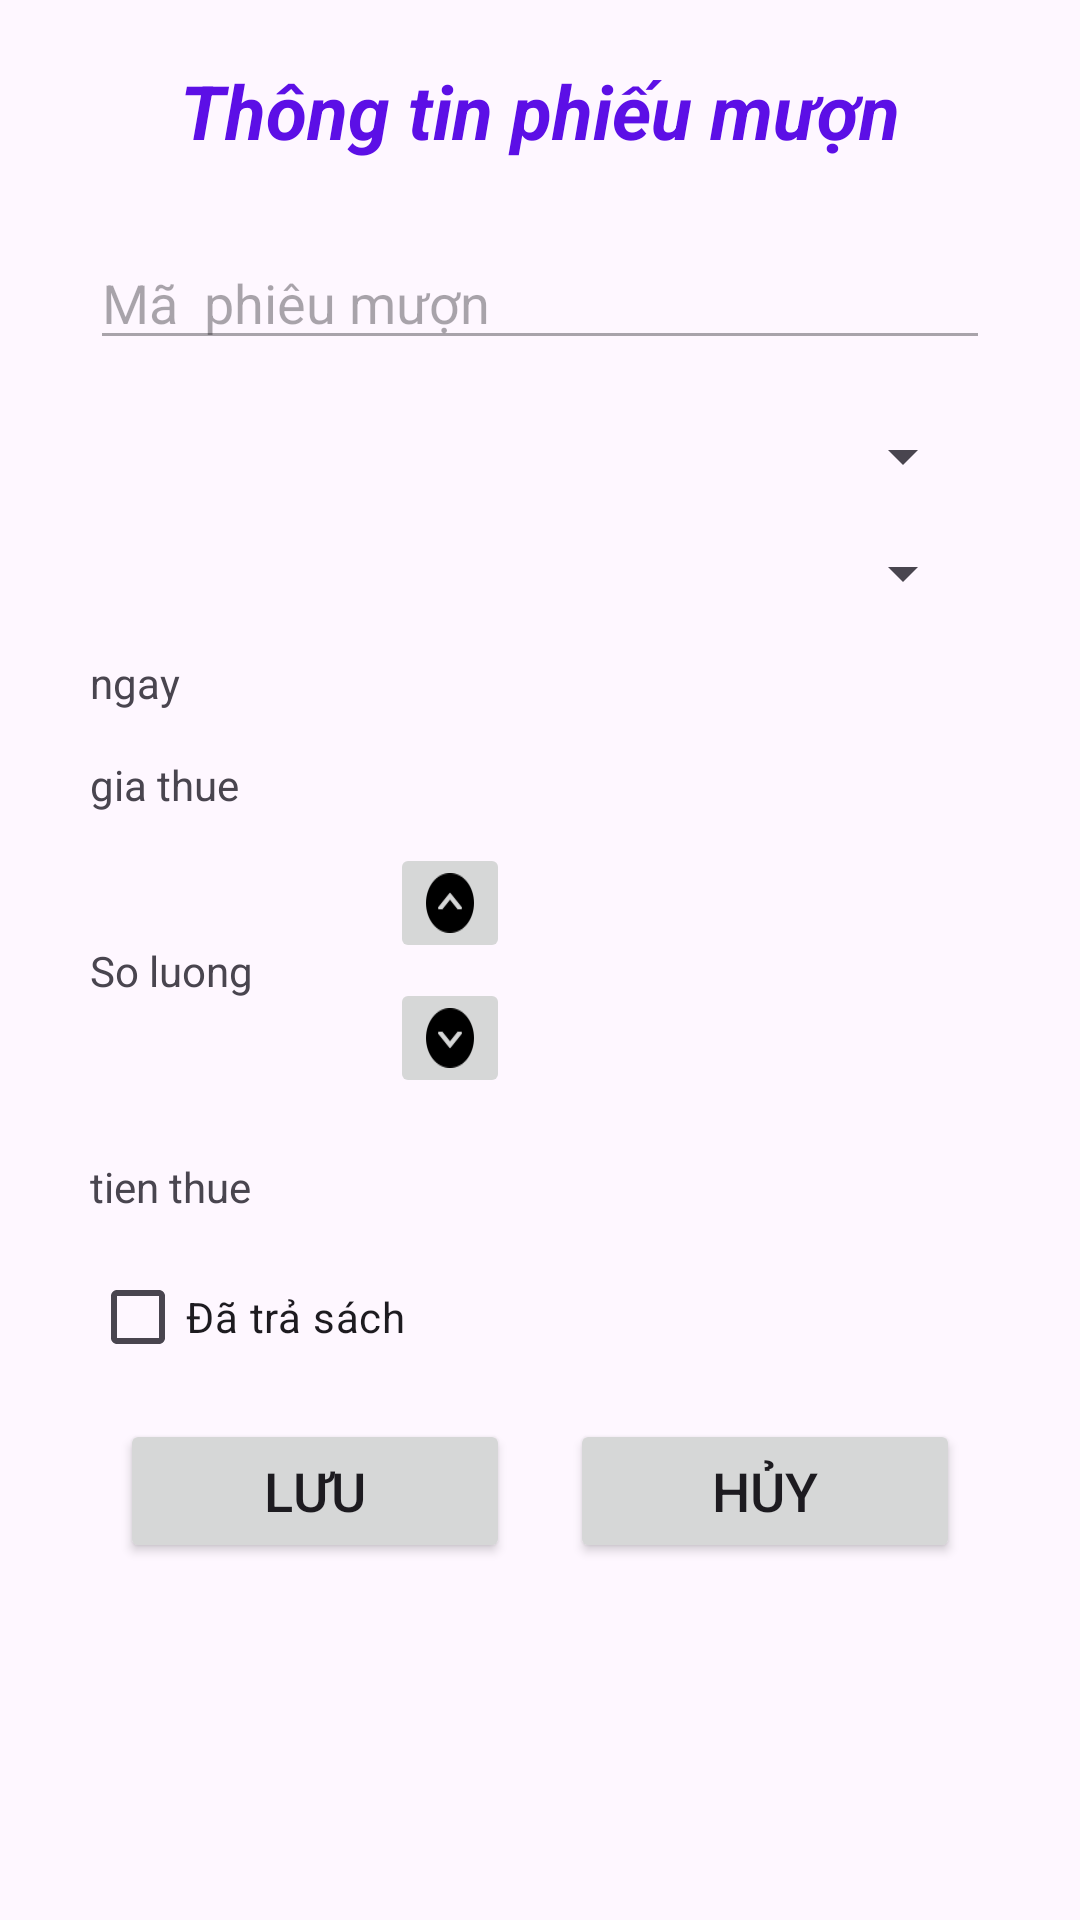

The Android layout XML behind this screen, and the referenced resources:
<!-- AndroidManifest.xml: application theme Theme.LibManager_BTL -->
<!-- res/layout/dialog_phieu_muon.xml -->
<?xml version="1.0" encoding="utf-8"?>
<LinearLayout
    xmlns:android="http://schemas.android.com/apk/res/android"
    xmlns:app="http://schemas.android.com/apk/res-auto"
    android:layout_width="match_parent"
    android:padding="10dp"
    android:orientation="vertical"
    android:layout_height="match_parent">

    <TextView
        android:layout_width="wrap_content"
        android:layout_height="wrap_content"
        android:text="Thông tin phiếu mượn"
        android:textSize="25dp"
        android:textStyle="bold|italic"
        android:layout_gravity="center_horizontal"
        android:layout_marginVertical="10dp"
        android:textColor="#5C0FE6"
        />
    <EditText
        android:layout_width="match_parent"
        android:layout_height="wrap_content"
        android:id="@+id/edMaPhieuMuon"
        android:hint="Mã  phiêu mượn"
        android:enabled="false"
        android:layout_marginTop="15dp"
        android:layout_marginBottom="20dp"
        android:layout_marginHorizontal="20dp"
        />
    <Spinner
        android:layout_width="match_parent"
        android:layout_height="wrap_content"
        android:id="@+id/spThanhVien"
        android:layout_marginBottom="15dp"
        android:layout_marginHorizontal="25dp"
        />
    <Spinner
        android:layout_width="match_parent"
        android:layout_height="wrap_content"
        android:id="@+id/spSach"
        android:layout_marginBottom="15dp"
        android:layout_marginHorizontal="25dp"
        />
    <TextView
        android:layout_width="match_parent"
        android:layout_height="wrap_content"
        android:text="ngay"
        android:layout_marginBottom="15dp"
        android:layout_marginHorizontal="20dp"
        android:id="@+id/tvNgay"
        />
    <TextView
        android:layout_width="match_parent"
        android:layout_height="wrap_content"
        android:text="gia thue"
        android:id="@+id/tvGiaThue"
        android:layout_marginHorizontal="20dp"
        android:layout_marginBottom="10dp"
        />
    <LinearLayout
        android:layout_width="wrap_content"
        android:layout_height="wrap_content"
        android:orientation="horizontal"
        android:layout_marginBottom="20dp"
        android:layout_marginHorizontal="20dp"
        android:weightSum="3"
        >
        <TextView
            android:layout_width="100dp"
            android:layout_height="wrap_content"
            android:text="So luong"
            android:layout_gravity="center"
            android:layout_weight="1"
            android:id="@+id/tvSoLuong"
            />
        <LinearLayout
            android:layout_width="wrap_content"
            android:layout_height="wrap_content"
            android:orientation="vertical"
            android:layout_weight="1"
            >

            <ImageButton
                android:layout_width="40dp"
                android:layout_height="40dp"
                android:layout_marginBottom="5dp"
                android:src="@drawable/icon_up"
                android:scaleType="fitXY"
                android:id="@+id/btPlusSoLuong"
                />
            <ImageButton
                android:layout_width="40dp"
                android:layout_height="40dp"
                android:scaleType="fitXY"
                android:src="@drawable/icon_down"
                android:id="@+id/btminusSoLuong"
                />
        </LinearLayout>


    </LinearLayout>
    <TextView
        android:layout_width="match_parent"
        android:text="tien thue"
        android:layout_height="wrap_content"
        android:layout_marginBottom="10dp"
        android:layout_marginHorizontal="20dp"
        android:id="@+id/tvTienThue"
        />
    <CheckBox
        android:layout_width="wrap_content"
        android:layout_height="wrap_content"
        android:layout_marginBottom="10dp"
        android:layout_marginHorizontal="20dp"
        android:text="Đã trả sách"
        android:id="@+id/chkDaTraSach"
        />

    <LinearLayout
        android:layout_width="match_parent"
        android:layout_height="wrap_content"
        android:orientation="horizontal"
        android:layout_marginHorizontal="20dp"
        >
        <Button
            android:layout_width="wrap_content"
            android:layout_height="wrap_content"
            android:id="@+id/btSave"
            android:text="Lưu"
            android:textSize="18dp"
            android:drawableStart="@drawable/icon_home"
            android:layout_marginHorizontal="10dp"
            android:layout_weight="1"
            />
        <Button
            android:layout_width="wrap_content"
            android:layout_height="wrap_content"
            android:textSize="18dp"
            android:id="@+id/btDontSave"
            android:text="Hủy"
            android:drawableStart="@drawable/icon_home"
            android:layout_marginHorizontal="10dp"
            android:layout_weight="1"
            />
    </LinearLayout>

</LinearLayout>
<!-- resources referenced by this layout -->
<resources>
  <!-- drawable icon_down: png bitmap (drawable, 735 bytes) -->
  <!-- drawable icon_up: png bitmap (drawable, 716 bytes) -->
  <style name="Theme.LibManager_BTL" parent="Base.Theme.LibManager_BTL" />
  <style name="Base.Theme.LibManager_BTL" parent="Theme.Material3.DayNight.NoActionBar">
          
          
      </style>
</resources>
